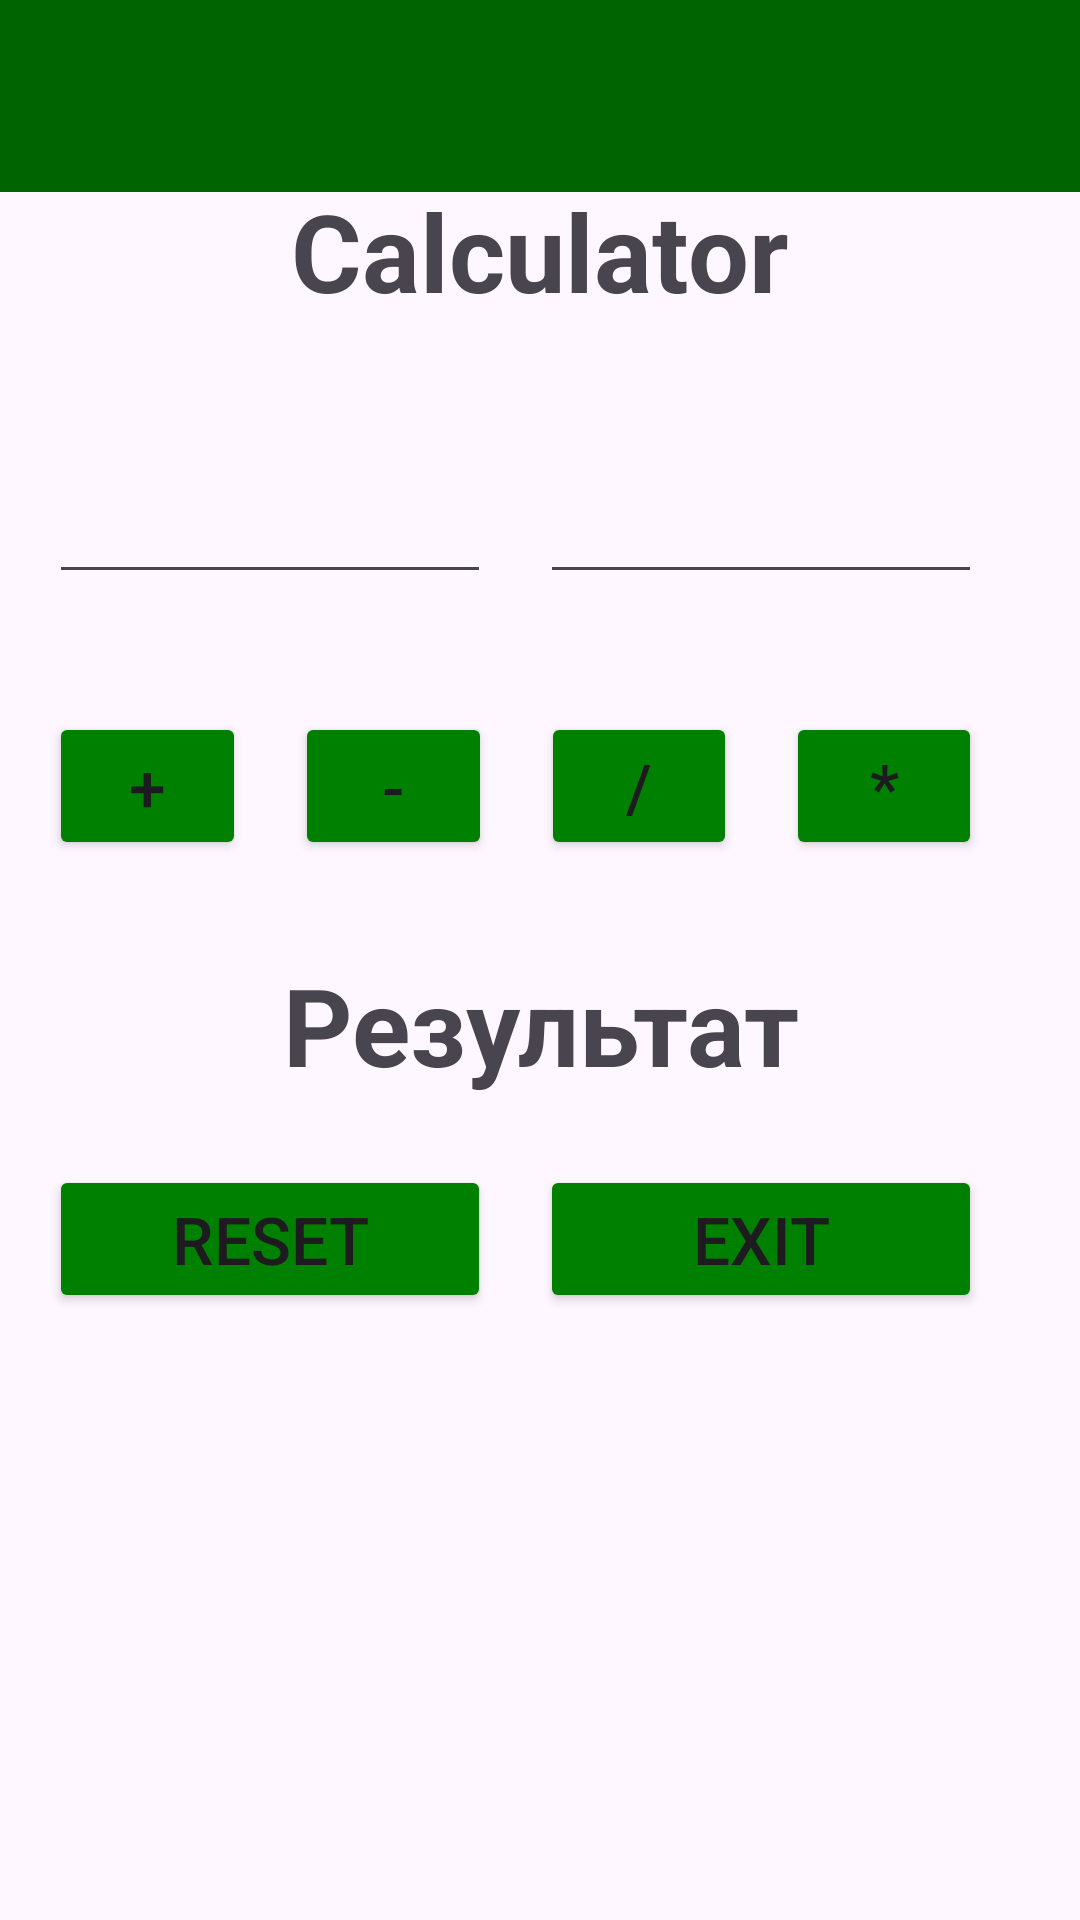

Write the Android layout XML for this screen, with the resource values it uses.
<!-- AndroidManifest.xml: application theme Theme.CalculatorHW1 -->
<!-- res/layout/activity_second.xml -->
<?xml version="1.0" encoding="utf-8"?>
<androidx.constraintlayout.widget.ConstraintLayout xmlns:android="http://schemas.android.com/apk/res/android"
    xmlns:app="http://schemas.android.com/apk/res-auto"
    xmlns:tools="http://schemas.android.com/tools"
    android:id="@+id/main"
    android:layout_width="match_parent"
    android:layout_height="match_parent"
    tools:context=".MainActivity">

    <androidx.appcompat.widget.Toolbar
        android:id="@+id/toolbarMain"
        android:layout_width="match_parent"
        android:layout_height="wrap_content"
        android:background="@color/toolbar_color"
        android:titleTextColor="@color/white"
        android:subtitleTextColor="@color/white"
        tools:ignore="MissingConstraints">

    </androidx.appcompat.widget.Toolbar>

    <TextView
        android:id="@+id/programTitleTv"
        android:layout_width="wrap_content"
        android:layout_height="wrap_content"
        android:text="@string/main_text"
        android:textSize="36sp"
        android:textStyle="bold"
        app:layout_constraintBottom_toBottomOf="parent"
        app:layout_constraintEnd_toEndOf="parent"
        app:layout_constraintStart_toStartOf="parent"
        app:layout_constraintTop_toTopOf="parent"
        app:layout_constraintVertical_bias="0.1"
        />

    <LinearLayout
        android:id="@+id/linearLayoutInputOperand"
        android:layout_width="match_parent"
        android:layout_height="wrap_content"
        android:layout_marginRight="8pt"
        android:layout_marginLeft="8pt"
        android:orientation="horizontal"
        app:layout_constraintTop_toBottomOf="@+id/programTitleTv"
        app:layout_constraintBottom_toBottomOf="parent"
        app:layout_constraintEnd_toEndOf="parent"
        app:layout_constraintStart_toStartOf="parent"
        app:layout_constraintVertical_bias="0.1">

        <EditText
            android:id="@+id/firstOperandEt"
            android:layout_width="wrap_content"
            android:layout_height="wrap_content"
            android:layout_marginEnd="8pt"
            android:layout_weight="1"
            tools:ignore="TouchTargetSizeCheck,SpeakableTextPresentCheck" />

        <EditText
            android:id="@+id/secondOperandEt"
            android:layout_width="wrap_content"
            android:layout_height="wrap_content"
            android:layout_marginEnd="8pt"
            android:layout_weight="1"
            tools:ignore="TouchTargetSizeCheck,SpeakableTextPresentCheck" />

    </LinearLayout>
    <LinearLayout
        android:id="@+id/linearLayoutChoiceOperand"
        android:layout_width="match_parent"
        android:layout_height="wrap_content"
        android:layout_marginRight="8pt"
        android:layout_marginLeft="8pt"
        android:orientation="horizontal"
        app:layout_constraintTop_toBottomOf="@+id/linearLayoutInputOperand"
        app:layout_constraintBottom_toBottomOf="parent"
        app:layout_constraintEnd_toEndOf="parent"
        app:layout_constraintStart_toStartOf="parent"
        app:layout_constraintVertical_bias="0.1">

        <Button
            android:id="@+id/buttonSumBTN"
            android:layout_width="match_parent"
            android:layout_height="wrap_content"
            android:layout_marginRight="8pt"
            android:textSize="22sp"
            android:layout_weight ="1"
            android:backgroundTint="@color/button_color"
            android:text="+"
            />




        <Button
            android:id="@+id/buttonDifBTN"
            android:layout_width="match_parent"
            android:layout_height="wrap_content"
            android:layout_marginRight="8pt"
            android:backgroundTint="@color/button_color"
            android:layout_weight ="1"
            android:textSize="22sp"
            android:text="-"
            />

        <Button
            android:id="@+id/buttonDevBTN"
            android:layout_width="match_parent"
            android:layout_height="wrap_content"
            android:layout_marginRight="8pt"
            android:backgroundTint="@color/button_color"
            android:layout_weight ="1"
            android:textSize="22sp"
            android:text="/"
            />

        <Button
            android:id="@+id/buttonMulBTN"
            android:layout_width="match_parent"
            android:layout_height="wrap_content"
            android:layout_marginRight="8pt"
            android:backgroundTint="@color/button_color"
            android:layout_weight ="1"
            android:textSize="22sp"
            android:text="*"
            />




    </LinearLayout>
    <TextView
        android:id="@+id/resultTV"
        android:layout_width="match_parent"
        android:layout_height="wrap_content"
        android:text="Результат"
        android:gravity="center_horizontal"
        android:textSize="36sp"
        android:textStyle="bold"
        app:layout_constraintBottom_toBottomOf="parent"
        app:layout_constraintStart_toStartOf="parent"
        app:layout_constraintTop_toBottomOf="@+id/linearLayoutChoiceOperand"
        app:layout_constraintVertical_bias="0.1"/>

    <LinearLayout
        android:id="@+id/linearLayoutResetExit"
        android:layout_width="match_parent"
        android:layout_height="wrap_content"
        android:layout_marginRight="8pt"
        android:layout_marginLeft="8pt"
        android:orientation="horizontal"
        app:layout_constraintTop_toBottomOf="@+id/resultTV"
        app:layout_constraintBottom_toBottomOf="parent"
        app:layout_constraintEnd_toEndOf="parent"
        app:layout_constraintStart_toStartOf="parent"
        app:layout_constraintVertical_bias="0.1">

        <Button
            android:id="@+id/buttonResetBTN"
            android:layout_width="match_parent"
            android:layout_height="wrap_content"
            android:layout_marginRight="8pt"
            android:layout_weight ="1"
            android:textSize="22sp"
            android:backgroundTint="@color/button_color"
            android:text="Reset"
            />

        <Button
            android:id="@+id/buttonExitBTN"
            android:layout_width="match_parent"
            android:layout_height="wrap_content"
            android:layout_marginRight="8pt"
            android:layout_weight ="1"
            android:textSize="22sp"
            android:backgroundTint="@color/button_color"
            android:text="Exit"
            />


    </LinearLayout>

</androidx.constraintlayout.widget.ConstraintLayout>
<!-- resources referenced by this layout -->
<resources>
  <color name="button_color">#008000</color>
  <color name="toolbar_color">#006400</color>
  <color name="white">#FFFFFFFF</color>
  <string name="main_text">Calculator</string>
  <style name="Theme.CalculatorHW1" parent="Base.Theme.CalculatorHW1" />
  <style name="Base.Theme.CalculatorHW1" parent="Theme.Material3.DayNight.NoActionBar">
          
          
      </style>
</resources>
